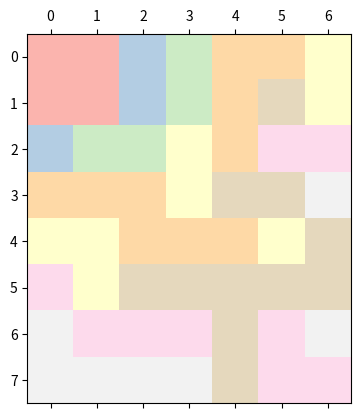

Reproduce this figure in Python.
import numpy as np
import matplotlib.pyplot as plt
import random
#from heapq import heappop, heappush
import heapq

def create_grid(height=15, width=15,
                distribution_type="uniform", distr_params = (0,9), seed=-1):
    if seed > 0:
        np.random.seed(seed)   # fix it so can compare more easily for tests
        random.seed(seed)
    if distribution_type == "uniform":
        n = distr_params
        cost_matrix = np.random.randint(distr_params[0],
                                        distr_params[1]+1,
                                        size=(height, width))
    elif distribution_type == "normal":
        # https://numpy.org/doc/stable/reference/random/generated/numpy.random.normal.html
        # for this type, distr params is (mean, sd)
        cost_matrix = np.random.normal(distr_params[0],
                                       distr_params[1]+1,
                                       size=(height, width)) \
            # this version is purely to display the path
    cost_matrix_path = cost_matrix.copy()
    cost_matrix[0,0] = 0        # no point in having a cost on the first square or last square
    cost_matrix[-1,-1] = 0
    cost_matrix_path[0, 0] = -50  # mark this so the start of the path shows up
    return cost_matrix, cost_matrix_path


def cost_matrix_to_nodes_edges(cost_matrix, game_mode):
    # in order to run Dijkstra's we will put the
    # cost_matrix into the familiar nodes and edges form
    # for that algorithm
    # Each element of the matrix is a node
    nodes = []
    for i in range(cost_matrix.shape[0]):
        for j in range(cost_matrix.shape[1]):
            nodes.append((i,j))
    # make edges seperately to simplfy the coding
    edges = {}
    for node in nodes:
        # all adjacent nodes are also the possible moves
        adjacent_nodes = get_possible_moves(node, cost_matrix)
        for adjacent_node in adjacent_nodes:
            # the cost (assuming time = mode 1) will then be simply the
            # value of the node / square being moved to
            #edges[str(node) + "-" + str(tuple(adjacent_node))] = cost_matrix[adjacent_node[0]][adjacent_node[1]]
            #print(node, adjacent_node)
            if game_mode == 0:
                edges[(node, tuple(adjacent_node))] = cost_matrix[adjacent_node[0]][adjacent_node[1]]
            else:   #assume game mode 1
                edges[(node, tuple(adjacent_node))] = abs(cost_matrix[adjacent_node[0]][adjacent_node[1]] - cost_matrix[node[0]][node[1]])
    #print("edges: ", edges)
    return nodes, edges


def plot_results(cost_matrix, cost_matrix_path):
    height = cost_matrix.shape[0]
    width = cost_matrix.shape[1]
    # fig and ax simply show the grid untraversed.
    # https://stackoverflow.com/questions/40887753/display-matrix-values-and-colormap
    fig, ax = plt.subplots()
    ax.matshow(cost_matrix, cmap=plt.cm.Pastel1)
    for i in range(height):
        for j in range(width):
            ax.text(i, j, str(cost_matrix[j,i]), va='center', ha='center')

    #fig2 and ax2 show the grid with the path chosen
    fig2, ax2 = plt.subplots()
    ax2.matshow(cost_matrix_path, cmap=plt.cm.Pastel1)
    for i in range(height):
        for j in range(width):
            ax2.text(i, j, str(cost_matrix_path[j,i]), va='center', ha='center')
    fig.show()
    fig2.show()


def get_possible_moves(agent_location, cost_matrix):
    # all possible moves, including diagonals
    all_moves = [(1,0),(0,1),
                      (-1,0),(0,-1)] #,(-1,1),(1,-1), (-1,-1), (1,1)]
    height = cost_matrix.shape[0]
    width =  cost_matrix.shape[1]
    # now strip out those that take it off the grid
    possible_moves = []
    for move in all_moves:
        new_agent_location = (agent_location[0]+move[0],
                              agent_location[1] + move[1])
        # will this move keep it on the grid? Keep it if it does.
        if new_agent_location[0] >= 0 and new_agent_location[1] >= 0 \
            and new_agent_location[0] < height and new_agent_location[1] < width:
            possible_moves.append([agent_location[0]+move[0],
                                  agent_location[1]+move[1]])
    # all possible moves returned
    return possible_moves


# find_best_move
# This is based on rewarding moves the go right and down
# The value is the total reward
# Value is "reward" for moving left or down but not both,
# and "reward*2" for moving both.
# other moves have no reward.
# Note - that the value is initialised as -1 * the cost moving
# to the location.
# So a value of 10 moving to a square with time 7 will
# lead ot the move;s value being 10-7 = 3
def get_values(agent_location, moves, game_mode, cost_matrix):
    reward = 5
    values = []
    for move in moves:
        value = -1 * cost_matrix[move[0]][move[1]]
        if game_mode == 1:
            value = abs(value + cost_matrix[agent_location[0]][agent_location[1]])
        if move[0] > agent_location[0]:  # down
            value += reward
        if move[1] > agent_location[1]:
                value += reward  # right
        #print("Matrix value: ",cost_matrix[move[0]][move[1]])
        #print("Value: ", value)
        values.append(value)
    return values


# For each move to x,y the agent calculates C = TIME(x,y)-sum_of_move_costs
# The agent then picks the x,y move that minimises C
# if two versions of C are equal, the agent randomly picks one
def find_best_move(agent_location, game_mode, cost_matrix):
    gpm = get_possible_moves(agent_location, cost_matrix)
    values = get_values(agent_location, gpm, game_mode, cost_matrix)
    max_move_index = values.index(max(values))
    return gpm[max_move_index], max(values)


def random_move(agent_location, cost_matrix):
    gpm = get_possible_moves(agent_location, cost_matrix)
    # https://stackoverflow.com/questions/306400/how-can-i-randomly-select-an-item-from-a-list
    return random.choice(gpm)


def run_game(cost_matrix, cost_matrix_path, game_mode=0):
    if game_mode == 1:
        prev_agent_location = [0,0]
    agent_location = [0,0]
    # far right hand corner
    agent_goal = [cost_matrix.shape[0]-1,cost_matrix.shape[1]-1]
    loop_count = 0
    value_total = 0
    time_total = cost_matrix[0, 0]
    prev_squares = []
    loop_abort = 100000
    while agent_location != agent_goal and loop_count < loop_abort:
        next_best_move, value= find_best_move(agent_location, game_mode, cost_matrix)
        # note if the agent goes to a previous square, then
        # make a random move to prevent getting into a loop
        if next_best_move in prev_squares:
            next_best_move = random_move(agent_location, cost_matrix)
        prev_squares.append(next_best_move)
        # try to make it visible on plot
        cost_matrix_path[next_best_move[0],next_best_move[1]] = -50
        #print(next_best_move, value, agent_location)
        value_total += cost_matrix[next_best_move[0],next_best_move[1]]
        loop_count += 1
        if game_mode == 1:
            prev_agent_location = agent_location
        agent_location = next_best_move
        if game_mode == 0:
            time_total += cost_matrix[agent_location[0],agent_location[1]]
        else:
            time_total += abs(cost_matrix[agent_location[0],
                            agent_location[1]]-cost_matrix[prev_agent_location[0],
                                                           prev_agent_location[1]])

    if loop_count == loop_abort:
        print("LOOP ABORTED!")
    return agent_location, time_total, loop_count


def dijkstra_on_matrix(cost_matrix, game_mode):
    nodes, edges = cost_matrix_to_nodes_edges(cost_matrix, game_mode)
    path = []
    #print(nodes)
    #print(edges)
    #input("pak")
    # https://www.youtube.com/watch?v=VnTlW572Sc4
    # This builds a new dictionary squares_graph
    # that for each square, it lists the adjacent
    # squares that can be moved to, and the cost of
    # each move.
    # This is a dictionary comprehension taken from the
    # youtube video. It is similar to a list comprehension
    # and builds a bunch of keys labelled by the nodes
    # each with an empty dict.
    squares_graph = {s: {} for s in nodes}
    #print(adjacent_squares)
    # edges.items() provides an iterable over the dictionary
    # Recall an edge is a node->node (e.g. (0,0)-(1,0))
    # cost is the cost (time in mode 1) in the square benig
    # moved to.
    for edge, cost in edges.items():
        #print(edge, cost)
        # need to split out the values since the
        # keys were made into strings.
        #start_end = edge.split("-")
        start_square = edge[0]
        #print("start_square:", start_square)
        end_square = edge[1]
        #print("end_square:", end_square)
        # cost is the same in both directions.
        # This fills out the empty dictionaries from the
        # dictionary comprehension above.
        squares_graph[start_square][end_square] = cost_matrix[end_square]
        squares_graph[end_square][start_square] = cost_matrix[start_square]

    #print(squares_graph)
    #print("RUNNING DIJKSTRA")
    large_number = np.sum(cost_matrix) * 1000000
    # this sets up the initial game_costs for each node
    # to a large number, so any path will be better
    costs = {c: large_number for c in nodes}
    # the above dict will be updated by the algorithm
    # But the cost of the starting square is 0 by definition, so set it
    #costs[(0, 0)] = 0

    # https://docs.python.org/3/library/heapq.html
    # https://bradfieldcs.com/algos/graphs/dijkstras-algorithm/
    # this queue will be used to the run the algorithm
    # initialise it with the starting square (0,0) having top priority
    # In a priority queue, the first item in tuple is higher priority
    # if it is a lower number. Thus a heappop will pop the lowest numbered
    # item first. So this pushes the start square as the highest priority item.
    priority_queue = [(0, (0, 0))]
    counter = 0
    # priority queue last item will be the shortest distance from (0,0) to the
    # target square (n,n)
    prev_node = {}
    while len(priority_queue) > 0:
        #counter +=1
        #print(f"*************  {counter}  **********")
        #print("len(priority_queue): ",len(priority_queue))
        # Note - it's only current_time for game mode 1, but using time for
        # easy reading of code.
        # Get the highest priority (lowest time numbered), square from the
        # queue using heappop.
        # It will also give us the current destination square to work on.
        current_time, current_square = heapq.heappop(priority_queue)
        #print("priority_queue: ",priority_queue)
        #print("current_time, current_square = heappop(priority_queue)")
        #print("current_time, current_square: ",current_time, current_square)
        # Check if the best time on the priority queue is less than
        # the current estimate for the least cost route to the current
        # sub-destination:
        if current_time <= costs[current_square]:
            #print("current_time <= costs[current_square]:")
            #print("costs[current_square]: ", costs[current_square])
            #print("squares_graph[current_square].items(): ", squares_graph[current_square].items())
            #print("for neighbour, time in squares_graph[current_square].items():")"""
            # Now go through all neighbours and times for the current
            # sub-destination being looked at.
            # (This was the purpose of building the squares graph earlier)

            for neighbour, time in squares_graph[current_square].items():
                """print("neighbour, time: ",neighbour, time)
                print("total_time = current_time + time")"""
                # The total time to get to this neighbour
                # will be the current time to the sub-destination
                # plus the time plus the time to get to the sub-destination
                # neighbour.
                total_time = current_time + time
                #print("total_time: ", total_time)
                # If the calculated time for this sub-route is less that the
                # current estimate of best time to get from (0,0)
                # to neighbour then replace the best time with the
                # new best time, and push it onto the queue.
                if total_time < costs[neighbour]:
                    """print("total_time < costs[neighbour]: ", total_time, costs[neighbour])
                    print("costs[neighbour] = total_time")
                    print("costs[neighbour] ", costs[neighbour])
                    print("total_time: ", total_time)"""
                    costs[neighbour] = total_time
                    #https://www.udacity.com/blog/2021/10/implementing-dijkstras-algorithm-in-python.html
                    prev_node[neighbour] = current_square
                    #print(neighbour, total_time)
                    #print("heappush(priority_queue, (total_time, neighbour))")
                    heapq.heappush(priority_queue, (total_time, neighbour))
                    #print("total_time,neighbour: ", total_time,neighbour)
                    #print("heap priority queue: ", priority_queue)
                print("priority_queue ", priority_queue)
    #print(cost_matrix)
    #print(costs)
    #convert to grid
    """print(costs)
    input("pak")
    pq2 = []"""
    best_cost = costs[(cost_matrix.shape[0]-1,cost_matrix.shape[1]-1)]

    grid = np.zeros((cost_matrix.shape[0],cost_matrix.shape[1]))
    for k in costs.keys():
        #print(costs[k])
        #print(k)
        #input("pak")

        #heapq.heappush(pq2,(costs[k],k))
        grid[k] = costs[k]
    #print(cost_matrix)
    #print(grid)
    """print("pq2 ", pq2)
    path = [(3,3)]
    goal = (cost_matrix.shape[0]-1,cost_matrix.shape[1]-1)
    for i in range(len(pq2)):
        m = heapq.heappop(pq2)[1]
        #print("m ",m)
        if m != path[0]:
            if list(m) in get_possible_moves(path[-1], cost_matrix):
                path.append(m)
        if m == goal:
            break
    print("path ",path)
    input("pak")"""

    """
    fig, ax = plt.subplots()
    ax.matshow(grid, cmap=plt.cm.Pastel1)
    fig.show()
    input("pak")
    
 
    print(grid)
    #minimum_neighbour(grid,(cost_matrix.shape[0]-1,cost_matrix.shape[1]-1))"""
    #print(grid)
    #print("generate_dijkstra_path(grid) ", generate_dijkstra_path(grid))
    path = []
    print(grid)
    # https://www.udacity.com/blog/2021/10/implementing-dijkstras-algorithm-in-python.html
    node = (cost_matrix.shape[0]-1,cost_matrix.shape[1]-1)
    while node != (0,0):
        path.append(node)
        node = prev_node[node]
    path.append((0,0))
    print("Path ", path)
    print("prev_node ", prev_node)
    input("pak")
    # final val in dictionary should be cost of shortest path to far left
    return best_cost

# returns the smallest location from where you are,
# or a random one if all same.
def minimum_neighbour(grid,location, seen):
    locs = get_possible_moves(location,grid)
    #print("locs ", locs)
    loc_costs = [grid[l[0]][l[1]] for l in locs]
    #print("loc_costs", loc_costs)
    #print(locs, loc_costs)
    #print(grid)
    #print(min(loc_costs))
    #print(locs)
    min_loc = (grid.shape[0]-1, grid.shape[1]-1)
    #print("seen ",seen)
    while min_loc in seen:
        loc_costs = loc_costs
        try:
            min_loc = tuple(locs[loc_costs.index(min(loc_costs))])
        except IndexError:
            print("IndexError:")
            print("locs ", locs)
            print("loc_costs ", loc_costs)
            print("min(loc_costs) ", min(loc_costs))
            print("loc_costs.index(min(loc_costs)) ",loc_costs.index(min(loc_costs)))
            print(grid)
        #print("min_loc in loop = ", min_loc)
        locs.pop(loc_costs.index(min(loc_costs)))
        loc_costs.pop(loc_costs.index(min(loc_costs)))
    #print("min_loc ", min_loc)
    return min_loc

def generate_dijkstra_path(grid):
    print(grid)
    location = (grid.shape[0]-1, grid.shape[1]-1)
    seen = []
    path = []
    while location[0] >0 or location[1] >0:
        path.append(location)
        print("path ",path)
        location = minimum_neighbour(grid, location, path)
        print(location)
        #print(location)
    return path


def run_experiments(list_of_params, num_repeats = 10, plot_me=False):
    # list_of_params is list of dicts:
    # {'height': number, 'width': number,
    # 'distribution_type': "normal" or "uniform",
    # 'distribution_params': (number, number),
    # 'game_mode': 0 or 1, 'algorithm_type: "heuristic" or "dijkstra"}
    results = []
    for params in list_of_params:
        print("*************************")
        print(params)
        height = params['height']
        width = params['width']
        distribution_type = params['distribution_type']
        distribution_params = params['distribution_params']
        game_mode = params['game_mode']
        # This is ignored for now
        algorithm_type = params['algorithm_type']
        temp_results = []
        for n in range(0, num_repeats):
            print(n, end = ",")
            cost_matrix, cost_matrix_path = create_grid(height=height,
                                                        width=width,
                                                        distribution_type=distribution_type,
                                                        distr_params=distribution_params,
                                                        seed=-1)
            #print(cost_matrix)
            if algorithm_type == "heuristic":
                #print("Heuristic")
                agent_location, time_total, loop_count = run_game(cost_matrix,
                                                                  cost_matrix_path,
                                                                  game_mode=game_mode)
            else:       # assume it is dijkstra:
                #print("Dijkstra")
                min_cost = dijkstra_on_matrix(cost_matrix, game_mode)
                #agent_location = cost_matrix.shape  # it will always succeed
                time_total = min_cost
            # if it succeeded
            #if agent_location == cost_matrix.shape:
            temp_results.append(time_total)
            #print("Final agent location: ",agent_location)
            #print("Total time: ", time_total)
            #print("Number of moves: ", loop_count)
            if plot_me and algorithm_type == "heuristic":  # for debug purposes
                plot_results(cost_matrix, cost_matrix_path)
            #print("Result: ", results[-1])
        print("--")
        print("Mean result:", sum(temp_results)/len(temp_results))
        results.append(sum(temp_results)/len(temp_results))
    return results

#cost_matrix, cost_matrix_path = create_grid(width = 2, height = 2, seed = 21)
#cost_matrix[(0,0)] = 0  #since we start at the top left
#nodes, edges = cost_matrix_to_nodes_edges(cost_matrix)
#print(cost_matrix)
#print(nodes)
#print(edges)
#min_cost = dijkstra_on_matrix(cost_matrix)
#print(min_cost)

#build some experiments
# parameters of experiments are:
# size of grid: small 10x10, medium 50*50, large 200*200
# game mode:  1 or 2 (0 or 1)
# heuristic or dijkstra
# distribution of cell numbers: normal or uniform
# distribution of cell numbers: max and min values: small 0, 10; medium 0,100; large 0 to 1000

experiments = []

for game_mode in [1,2]:
    for grid_sizes in [(8,7), (50,50), (200,200)]:
        for distribution_bounds in [(0,10),(0,100), (0,1000)]:
            for algorithm in ['heuristic', 'dijkstra']:
                experiments.append({'height': grid_sizes[0],
                                    'width': grid_sizes[1],
                                    'distribution_type': 'uniform',
                                    'distribution_params': (distribution_bounds[0], distribution_bounds[1]),
                                    'game_mode': game_mode - 1,
                                    'algorithm_type': algorithm})
#from pprint import pprint
#pprint(experiments)
#input("pak")
"""
exp1 = {'height': 4, 'width': 4, 'distribution_type': "uniform",
        'distribution_params': (0, 9),
        'game_mode': 1, 'algorithm_type': "heuristic"}
exp2 = {'height': 15, 'width': 15, 'distribution_type': "uniform",
        'distribution_params': (0, 9),
        'game_mode': 1, 'algorithm_type': "heuristic"}
exp3 = {'height': 4, 'width': 4, 'distribution_type': "uniform",
        'distribution_params': (0, 9),
        'game_mode': 1, 'algorithm_type': "dijkstra"}
exp_list = [exp1, exp3]"""
results = run_experiments([experiments[1]], num_repeats = 1, plot_me=True)
#print(results)